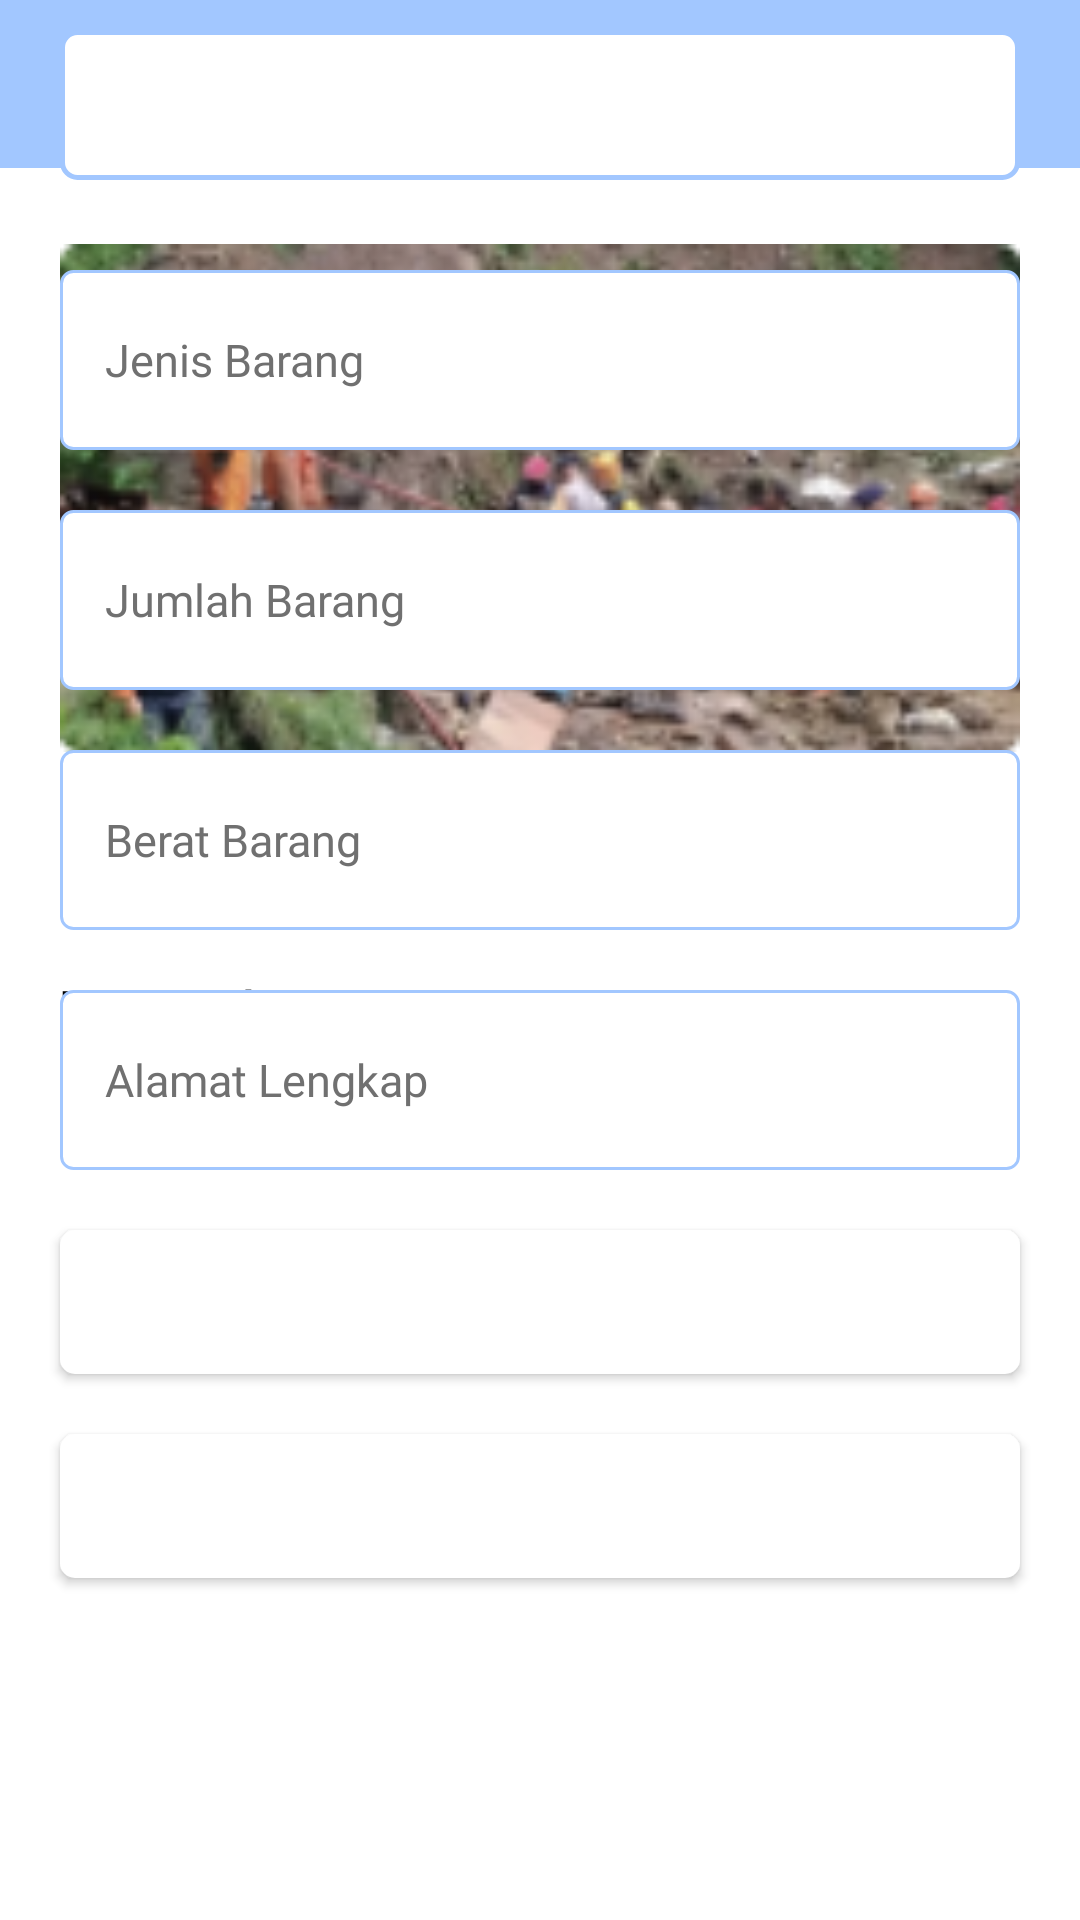

Android layout source for this screen:
<!-- AndroidManifest.xml: application theme Theme.Donacare -->
<!-- res/layout/activity_input_donasi_barang.xml -->
<?xml version="1.0" encoding="utf-8"?>
<ScrollView
    android:fillViewport="true"
    xmlns:android="http://schemas.android.com/apk/res/android"
    xmlns:app="http://schemas.android.com/apk/res-auto"
    xmlns:tools="http://schemas.android.com/tools"
    android:layout_width="match_parent"
    android:layout_height="match_parent">

    <RelativeLayout
        android:layout_width="match_parent"
        android:layout_height="match_parent"
        android:orientation="vertical"
        android:background="@color/color_white"
        tools:context=".UI.InputDonasiBarangActivity">

        <androidx.appcompat.widget.Toolbar
            android:id="@+id/toolbarInput_Barang"
            android:layout_alignParentTop="true"
            android:layout_width="match_parent"
            android:layout_height="wrap_content"
            android:background="@color/colorPrimary"
            android:theme="@style/ThemeOverlay.AppCompat.Dark"/>

        <ImageView
            android:id="@+id/img_Input"
            android:src="@mipmap/img_background"
            android:layout_width="355dp"
            android:layout_height="200dp"
            android:layout_gravity="center"
            android:layout_marginTop="10dp"
            android:layout_marginHorizontal="20dp"
            android:layout_below="@id/toolbarInput_Barang"/>

        <TextView
            android:id="@+id/txt_Info"
            android:layout_width="match_parent"
            android:layout_height="wrap_content"
            android:layout_below="@+id/img_Input"
            android:text="Korban Longsor Bandung"
            android:textStyle="bold"
            android:textSize="18dp"
            android:textColor="@color/color_black"
            android:layout_marginHorizontal="20dp"
            android:layout_marginTop="5dp"/>

        <TextView
            android:id="@+id/txtKategoriDonasi"
            android:layout_below="@+id/txt_Info"
            android:layout_width="match_parent"
            android:layout_height="wrap_content"
            android:text="Kategori donasi: "
            android:textColor="@color/color_black"
            android:layout_marginTop="30dp"
            android:layout_marginLeft="20dp"
            android:textStyle="bold" />

        <Spinner
            android:id="@+id/spPilihanDonasi"
            android:theme="@style/ThemeOverlay.AppCompat.Light"
            android:layout_width="match_parent"
            android:layout_height="50dp"
            android:background="@drawable/spinner_background"
            android:layout_marginTop="10dp"
            android:layout_marginHorizontal="20dp" />
            android:background="@drawable/sp_bg"
            android:layout_marginHorizontal="20dp"
            android:layout_below="@+id/txtKategoriDonasi"
            android:layout_marginBottom="10dp"/>

        <EditText
            android:id="@+id/txtJenisBarang"
            android:layout_below="@+id/spPilihanDonasi"
            android:layout_marginTop="30dp"
            android:layout_width="match_parent"
            android:layout_height="60dp"
            android:layout_marginHorizontal="20dp"
            android:background="@drawable/input_field_retangle"
            android:fontFamily="@font/regular"
            android:hint="Jenis Barang"
            android:inputType="text"
            android:textColorHint="@color/colorAccent"
            android:textColor="@color/color_black"
            android:textSize="15sp"/>

        <EditText
            android:id="@+id/txtJumlahBarang"
            android:layout_below="@id/txtJenisBarang"
            android:layout_width="match_parent"
            android:layout_height="60dp"
            android:background="@drawable/input_field_retangle"
            android:fontFamily="@font/regular"
            android:hint="Jumlah Barang"
            app:passwordToggleEnabled="true"
            android:inputType="textPassword"
            android:textColor="@color/color_black"
            android:textColorHint="@color/colorAccent"
            android:textSize="15sp"
            android:layout_marginHorizontal="20dp"
            android:layout_marginTop="20dp"/>

        <EditText
            android:id="@+id/txtBeratBarang"
            android:layout_below="@+id/txtJumlahBarang"
            android:layout_marginTop="20dp"
            android:layout_width="match_parent"
            android:layout_height="60dp"
            android:layout_marginHorizontal="20dp"
            android:background="@drawable/input_field_retangle"
            android:fontFamily="@font/regular"
            android:hint="Berat Barang"
            android:inputType="text"
            android:textColorHint="@color/colorAccent"
            android:textColor="@color/color_black"
            android:textSize="15sp"/>

        <EditText
            android:id="@+id/txtAlamatLengkap"
            android:layout_below="@+id/txtBeratBarang"
            android:layout_width="match_parent"
            android:layout_height="60dp"
            android:background="@drawable/input_field_retangle"
            android:fontFamily="@font/regular"
            android:hint="Alamat Lengkap"
            android:inputType="textPassword"
            android:textColor="@color/color_black"
            android:textColorHint="@color/colorAccent"
            android:textSize="15sp"
            android:layout_marginHorizontal="20dp"
            android:layout_marginTop="20dp"/>

        <Button
            android:id="@+id/btn_inputFoto_inputDonasi"
            android:layout_below="@+id/txtAlamatLengkap"
            android:layout_width="match_parent"
            android:layout_height="wrap_content"
            android:layout_margin="20dp"
            android:background="@drawable/btn_background_retangle"
            android:text="Foto Barang"
            android:textColor="@color/color_white" />

        <Button
            android:id="@+id/btnKirim"
            android:layout_below="@+id/btn_inputFoto_inputDonasi"
            android:layout_width="match_parent"
            android:layout_height="wrap_content"
            android:layout_marginHorizontal="20dp"
            android:background="@drawable/btn_background_retangle"
            android:layout_marginBottom="30dp"
            android:text="Kirim"
            android:textColor="@color/color_white" />

    </RelativeLayout>
</ScrollView>
<!-- resources referenced by this layout -->
<resources>
  <color name="colorAccent">#707070</color>
  <color name="colorPrimary">#A2C7FF</color>
  <color name="color_black">#000000</color>
  <color name="color_white">#ffffff</color>
  <!-- drawable btn_background_retangle (drawable) -->
  <?xml version="1.0" encoding="utf-8"?>
  <shape
      xmlns:android="http://schemas.android.com/apk/res/android">
  <corners android:radius="5dp"/>
      <solid android:color="@color/color_white"/>
  </shape>
  <!-- drawable input_field_retangle (drawable) -->
  <?xml version="1.0" encoding="utf-8"?>
  <shape android:shape="rectangle" xmlns:android="http://schemas.android.com/apk/res/android">
      <solid android:color="#ffffFF"/>
      <corners android:radius="4dp"/>
      <padding android:left="15dp"/>
      <stroke
          android:width="1dp"
          android:color="@color/colorPrimary"/>
  </shape>
  <!-- drawable spinner_background (drawable) -->
  <?xml version="1.0" encoding="utf-8"?>
  <shape android:shape="rectangle" xmlns:android="http://schemas.android.com/apk/res/android">
      <solid android:color="#FFFFFF"/>
      <corners android:radius="5dp"/>
      <stroke
          android:width="1.5dp"
          android:color="#A2C7FF"/>
  
  </shape>
  <!-- mipmap img_background: png bitmap (mipmap-hdpi, 42664 bytes) -->
  <style name="Theme.Donacare" parent="Theme.MaterialComponents.DayNight.NoActionBar">
          
          <item name="colorPrimary">@color/colorPrimary</item>
          <item name="colorPrimaryVariant">@color/colorPrimaryDark</item>
          <item name="colorOnPrimary">@color/color_white</item>
          
          <item name="colorSecondary">@color/colorPrimary</item>
          <item name="colorSecondaryVariant">@color/colorPrimaryDark</item>
          <item name="colorOnSecondary">@color/color_black</item>
          
          <item name="android:statusBarColor" tools:targetApi="l">?attr/colorPrimaryVariant</item>
          
      </style>
  <color name="colorPrimaryDark">#6591D4</color>
</resources>
